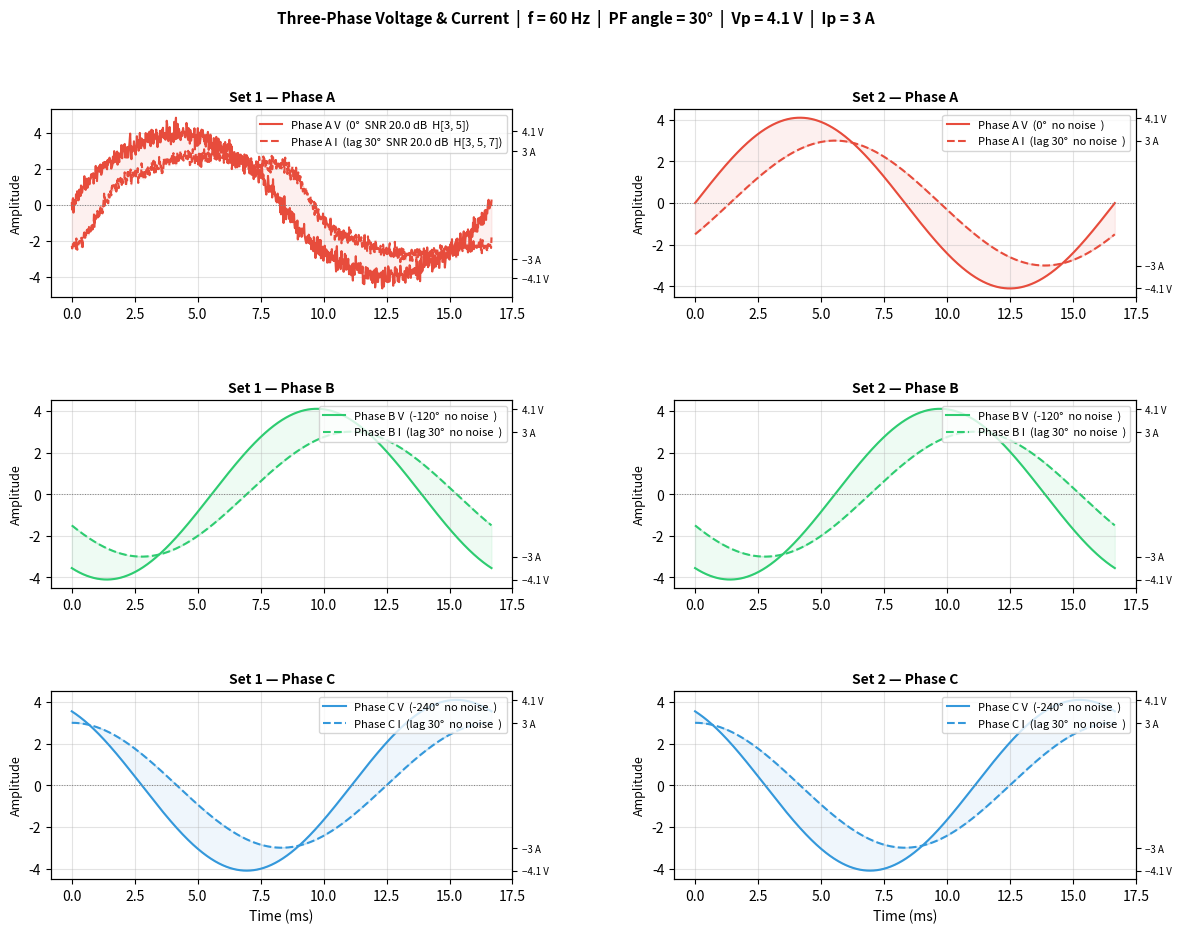

The script that saved this image:
"""
Three-Phase Voltage and Current Plotter
Plots voltage and current waveforms with phase offsets for phases A, B, and C.

Gaussian white noise level is specified in decibels relative to the signal
RMS power (SNR in dB).  A higher SNR_DB means less noise.

  SNR (dB) = 10 * log10( P_signal / P_noise )
  => noise_std = signal_rms / 10^(SNR_dB / 20)

For a pure sine of amplitude A:  RMS = A / sqrt(2)
"""

import numpy as np
import matplotlib.pyplot as plt
import matplotlib.gridspec as gridspec


# ── Simulation parameters ─────────────────────────────────────────────────────
FREQUENCY = 60          # Hz
AMPLITUDE_V = 4.1       # Peak voltage  (V)
AMPLITUDE_I = 3      # Peak current  (A)
POWER_FACTOR_ANGLE = 30 # Degrees current lags voltage (power-factor angle)
CYCLES = 1              # Number of cycles to display
SAMPLES = 1000         # Points per plot

NOISE_SEED = 42           # Random seed for reproducibility (set to None for random)

# ── Signal sets ───────────────────────────────────────────────────────────────
# Each entry is an independent trio of A / B / C waveforms with its own
# per-phase noise and harmonic configuration.  Add more dicts to create
# additional columns in the plot.
SIGNAL_SETS = [
    {
        "label": "Set 1",
        # Per-phase noise toggle and SNR (dB)
        "enable_noise": {"A": True,  "B": False, "C": False},
        "snr_db_v":     {"A": 20.0,  "B": 20.0,  "C": 20.0},
        "snr_db_i":     {"A": 20.0,  "B": 20.0,  "C": 20.0},
        # Per-phase harmonic toggle and content
        # Each phase maps harmonic order n to (relative_amplitude, phase_deg)
        "enable_harmonics": {"A": True, "B": False, "C": False},
        "harmonics_v": {
            "A": {3: (0.05,  0), 5: (0.03,  0)},
            "B": {3: (0.05,  0), 5: (0.03,  0)},
            "C": {3: (0.05,  0), 5: (0.03,  0)},
        },
        "harmonics_i": {
            "A": {3: (0.15,  0), 5: (0.10, 30), 7: (0.05, 60)},
            "B": {3: (0.15,  0), 5: (0.10, 30), 7: (0.05, 60)},
            "C": {3: (0.15,  0), 5: (0.10, 30), 7: (0.05, 60)},
        },
    },
    {
        "label": "Set 2",
        "enable_noise": {"A": False,  "B": False, "C": False},
        "snr_db_v":     {"A": 20.0,  "B": 20.0,  "C": 20.0},
        "snr_db_i":     {"A": 20.0,  "B": 20.0,  "C": 20.0},
        "enable_harmonics": {"A": False, "B": False, "C": False},
        "harmonics_v": {
            "A": {3: (0.05,  0), 5: (0.03,  0)},
            "B": {3: (0.05,  0), 5: (0.03,  0)},
            "C": {3: (0.05,  0), 5: (0.03,  0)},
        },
        "harmonics_i": {
            "A": {3: (0.15,  0), 5: (0.10, 30), 7: (0.05, 60)},
            "B": {3: (0.15,  0), 5: (0.10, 30), 7: (0.05, 60)},
            "C": {3: (0.15,  0), 5: (0.10, 30), 7: (0.05, 60)},
        },
    },
]


# ── Helpers ───────────────────────────────────────────────────────────────────
def snr_db_to_noise_std(amplitude, snr_db):
    """
    Convert an SNR expressed in dB to a noise standard deviation.

    Parameters
    ----------
    amplitude : float
        Peak amplitude of the sinusoidal signal.
    snr_db : float
        Desired signal-to-noise ratio in dB.
            SNR_dB = 20 * log10(A_rms / sigma_noise)
        =>  sigma_noise = A_rms / 10^(SNR_DBL / 20)

    Returns
    -------
    float
        Standard deviation of the Gaussian noise to add.
    """
    signal_rms = amplitude / np.sqrt(2)          # RMS of a pure sine
    noise_std  = signal_rms / (10 ** (snr_db / 20.0))
    return noise_std


# ── Time axis
T = 1 / FREQUENCY
t = np.linspace(0, CYCLES * T, SAMPLES)
omega = 2 * np.pi * FREQUENCY   # Angular frequency (rad/s)

rng = np.random.default_rng(NOISE_SEED)


# ── Phase offsets ─────────────────────────────────────────────────────────────
phase_offsets_deg = {"A": 0, "B": -120, "C": -240}
phase_colors      = {"A": "#e74c3c",   # red
                     "B": "#2ecc71",   # green
                     "C": "#3498db"}   # blue
pf_rad = np.deg2rad(POWER_FACTOR_ANGLE)


def waveform(amplitude, offset_deg, extra_lag_rad=0.0, harmonics=None):
    """Return a sinusoidal waveform with optional harmonic content.

    Parameters
    ----------
    amplitude : float
        Peak amplitude of the fundamental.
    offset_deg : float
        Phase offset of the fundamental in degrees.
    extra_lag_rad : float
        Additional phase lag in radians (e.g. power-factor angle).
    harmonics : dict | None
        Mapping ``{n: (rel_amplitude, phase_deg)}`` for each harmonic order *n*.
    """
    theta = np.deg2rad(offset_deg)
    sig = amplitude * np.sin(omega * t + theta - extra_lag_rad)
    if harmonics:
        for n, (rel_amp, h_phase_deg) in harmonics.items():
            h_phase_rad = np.deg2rad(h_phase_deg)
            sig += amplitude * rel_amp * np.sin(
                n * omega * t + n * theta - n * extra_lag_rad + h_phase_rad
            )
    return sig


def add_noise(signal, std):
    """Add Gaussian white noise with the given standard deviation."""
    if std == 0.0:
        return signal.copy()
    return signal + rng.normal(loc=0.0, scale=std, size=signal.shape)

# ── Build waveforms (per set) ─────────────────────────────────────────────────
t_ms = t * 1e3   # convert to milliseconds for the x-axis

for s in SIGNAL_SETS:
    s["noise_std_v"] = {}
    s["noise_std_i"] = {}
    for ph in ("A", "B", "C"):
        if s["enable_noise"][ph]:
            s["noise_std_v"][ph] = snr_db_to_noise_std(AMPLITUDE_V, s["snr_db_v"][ph])
            s["noise_std_i"][ph] = snr_db_to_noise_std(AMPLITUDE_I, s["snr_db_i"][ph])
            print(f"{s['label']} Phase {ph}: "
                  f"SNR_V = {s['snr_db_v'][ph]} dB => σ_V = {s['noise_std_v'][ph]:.4f} V, "
                  f"SNR_I = {s['snr_db_i'][ph]} dB => σ_I = {s['noise_std_i'][ph]:.4f} A")
        else:
            s["noise_std_v"][ph] = 0.0
            s["noise_std_i"][ph] = 0.0
            print(f"{s['label']} Phase {ph}: noise disabled")

    harm_v = {ph: s["harmonics_v"][ph] if s["enable_harmonics"][ph] else None
              for ph in ("A", "B", "C")}
    harm_i = {ph: s["harmonics_i"][ph] if s["enable_harmonics"][ph] else None
              for ph in ("A", "B", "C")}

    s["voltages_clean"] = {ph: waveform(AMPLITUDE_V, off, harmonics=harm_v[ph])
                           for ph, off in phase_offsets_deg.items()}
    s["currents_clean"] = {ph: waveform(AMPLITUDE_I, off, pf_rad, harmonics=harm_i[ph])
                           for ph, off in phase_offsets_deg.items()}
    s["voltages"] = {ph: add_noise(s["voltages_clean"][ph], s["noise_std_v"][ph])
                     for ph in phase_offsets_deg}
    s["currents"] = {ph: add_noise(s["currents_clean"][ph], s["noise_std_i"][ph])
                     for ph in phase_offsets_deg}


# ── Plot ──────────────────────────────────────────────────────────────────────
n_sets = len(SIGNAL_SETS)
fig = plt.figure(figsize=(7 * n_sets, 10))
fig.suptitle(
    f"Three-Phase Voltage & Current  |  "
    f"f = {FREQUENCY} Hz  |  "
    f"PF angle = {POWER_FACTOR_ANGLE}°  |  "
    f"Vp = {AMPLITUDE_V} V  |  Ip = {AMPLITUDE_I} A",
    fontsize=11, fontweight="bold"
)

gs = gridspec.GridSpec(3, n_sets, hspace=0.55, wspace=0.35)

for col, s in enumerate(SIGNAL_SETS):
    for idx, phase in enumerate(("A", "B", "C")):
        ax = fig.add_subplot(gs[idx, col])
        color = phase_colors[phase]
        offset = phase_offsets_deg[phase]

        noise_v_tag = f"SNR {s['snr_db_v'][phase]} dB" if s["enable_noise"][phase] else "no noise"
        noise_i_tag = f"SNR {s['snr_db_i'][phase]} dB" if s["enable_noise"][phase] else "no noise"
        harm_v_tag  = (f"H{list(s['harmonics_v'][phase].keys())}"
                       if s["enable_harmonics"][phase] and s["harmonics_v"][phase] else "")
        harm_i_tag  = (f"H{list(s['harmonics_i'][phase].keys())}"
                       if s["enable_harmonics"][phase] and s["harmonics_i"][phase] else "")

        # Clean reference (faint) behind noisy waveform
        ax.plot(t_ms, s["voltages_clean"][phase],
                color=color, linewidth=1.0, alpha=0.25, zorder=1)
        ax.plot(t_ms, s["voltages"][phase],
                color=color, linewidth=1.5, zorder=2,
                label=f"Phase {phase} V  ({offset}°  {noise_v_tag}  {harm_v_tag})")

        ax.plot(t_ms, s["currents_clean"][phase],
                color=color, linewidth=1.0, alpha=0.25, linestyle="--", zorder=1)
        ax.plot(t_ms, s["currents"][phase],
                color=color, linewidth=1.5, linestyle="--", zorder=2,
                label=f"Phase {phase} I  (lag {POWER_FACTOR_ANGLE}°  {noise_i_tag}  {harm_i_tag})")

        # Shade between noisy voltage and current
        ax.fill_between(t_ms, s["voltages"][phase], s["currents"][phase],
                        alpha=0.08, color=color)

        ax.axhline(0, color="gray", linewidth=0.7, linestyle=":")
        ax.set_ylabel("Amplitude", fontsize=9)
        ax.set_title(f"{s['label']} — Phase {phase}", fontsize=10, fontweight="bold")
        ax.legend(loc="upper right", fontsize=8)
        ax.grid(True, alpha=0.35)

        ax_right = ax.twinx()
        ax_right.set_ylim(ax.get_ylim())
        ax_right.set_yticks([AMPLITUDE_V, -AMPLITUDE_V, AMPLITUDE_I, -AMPLITUDE_I])
        ax_right.set_yticklabels(
            [f"{AMPLITUDE_V} V", f"−{AMPLITUDE_V} V",
             f"{AMPLITUDE_I} A", f"−{AMPLITUDE_I} A"],
            fontsize=7
        )

        if idx == 2:
            ax.set_xlabel("Time (ms)", fontsize=10)

plt.savefig("three_phase_plot.png", dpi=150, bbox_inches="tight")
print("Plot saved to three_phase_plot.png")
plt.show()
